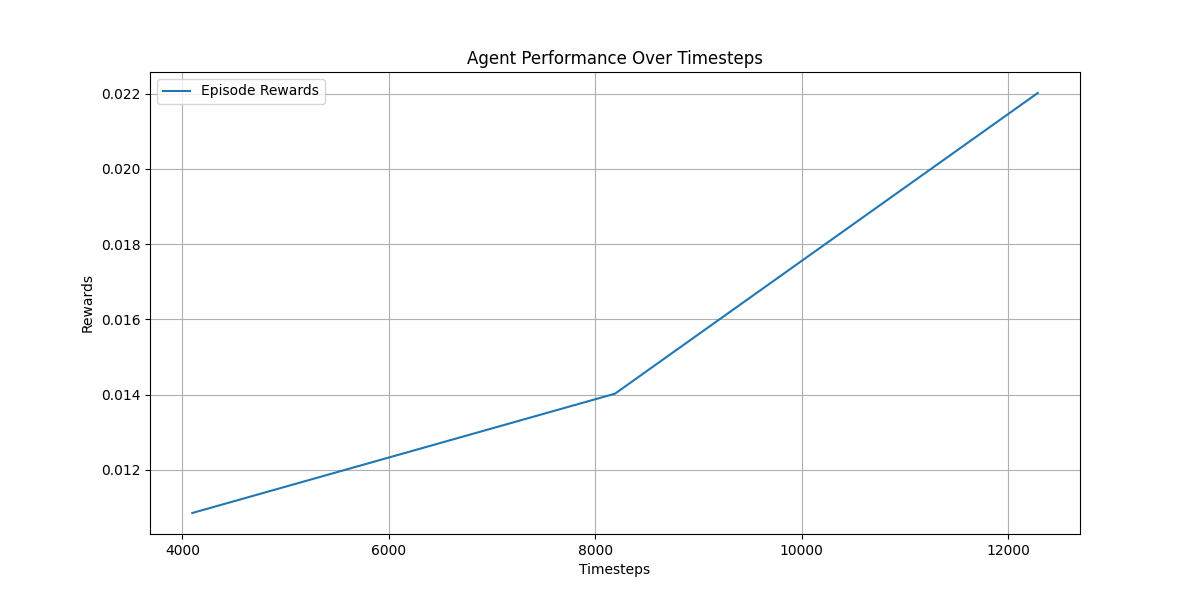

Data behind this chart, as committed beside it:
, timesteps, rewards, duration
0, 4096, 0.01085, 0:02:34.391466
1, 8192, 0.01402, 0:05:37.513260
2, 12288, 0.02202, 0:08:28.711957
